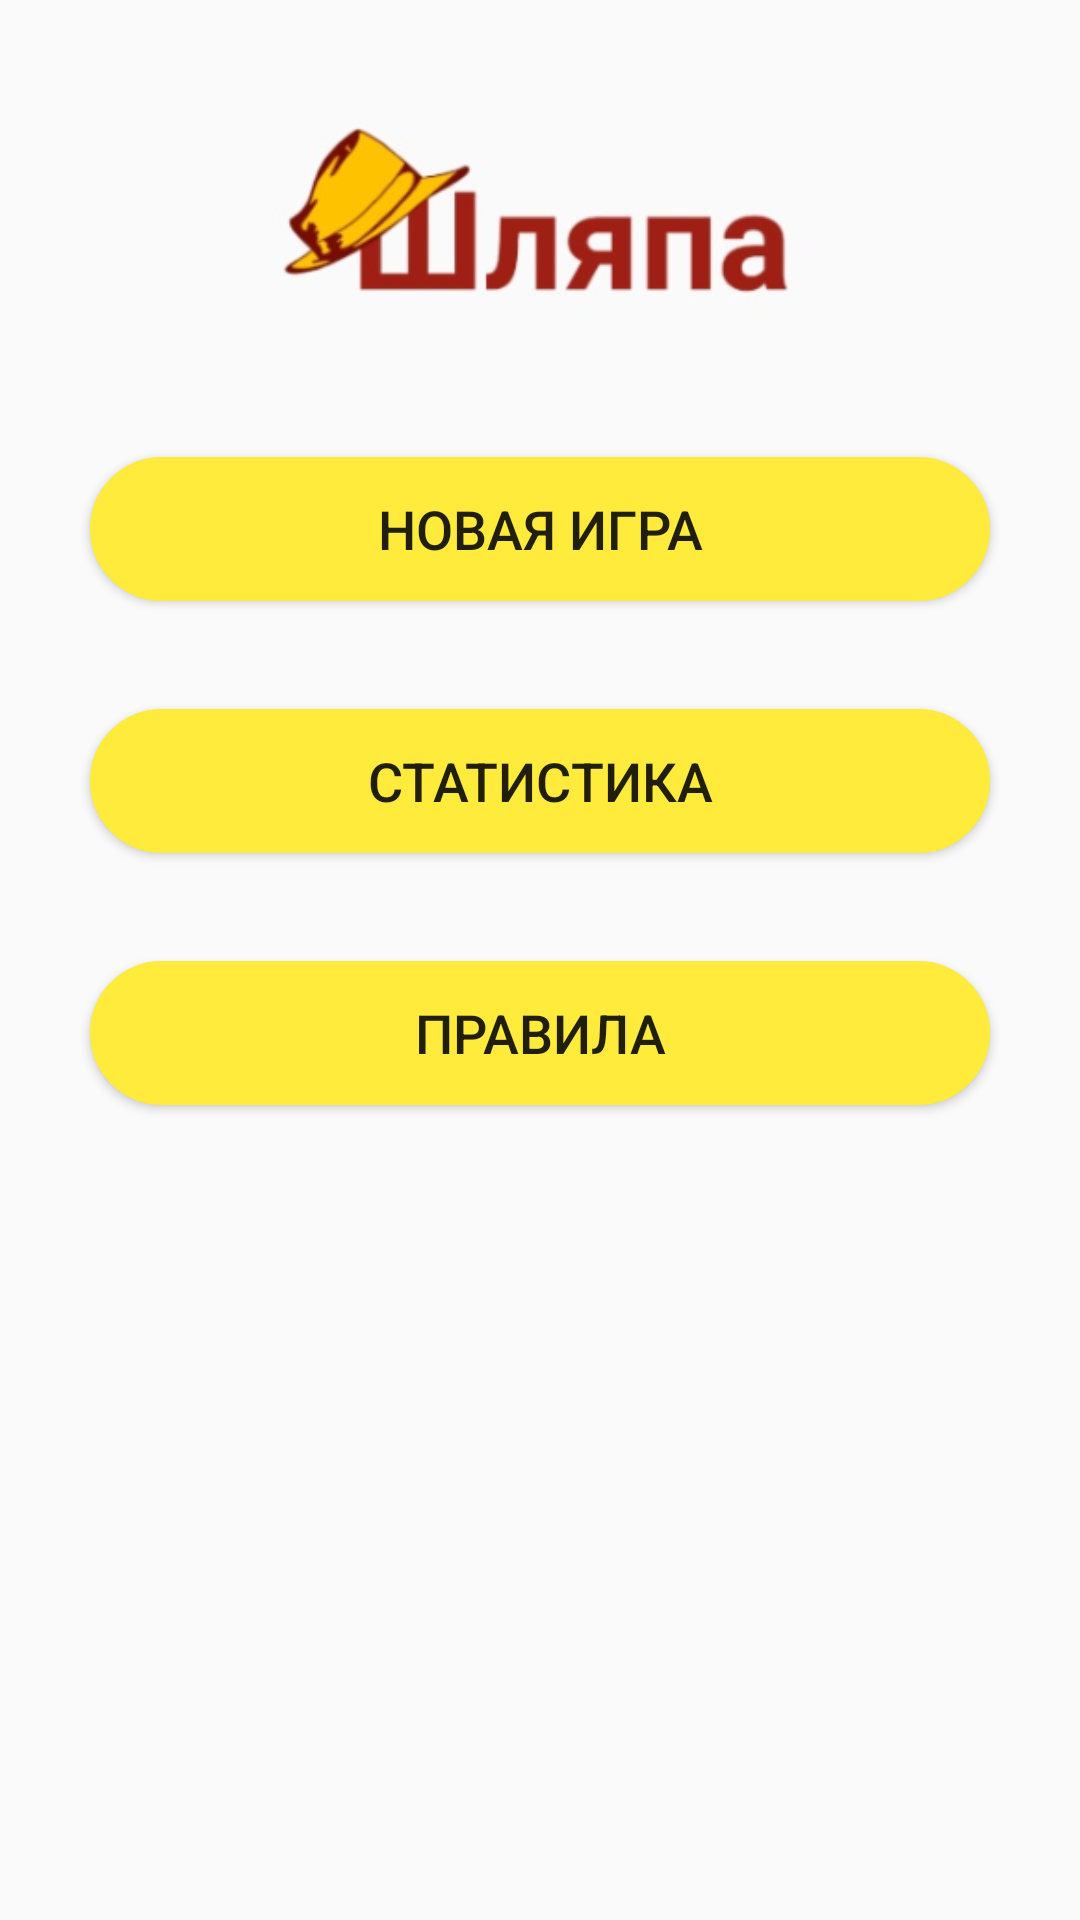

Produce the Android XML layout that renders to this screen, including the resource entries it uses.
<!-- AndroidManifest.xml: application theme AppTheme -->
<!-- res/layout/activity_main.xml -->
<?xml version="1.0" encoding="utf-8"?>
<android.support.constraint.ConstraintLayout xmlns:android="http://schemas.android.com/apk/res/android"
    xmlns:app="http://schemas.android.com/apk/res-auto"
    xmlns:tools="http://schemas.android.com/tools"
    android:layout_width="match_parent"
    android:layout_height="match_parent"
    tools:context=".MainActivity">

    <LinearLayout
        android:layout_width="match_parent"
        android:layout_height="match_parent"
        android:gravity="top"
        android:orientation="vertical">

        <LinearLayout
            android:layout_width="match_parent"
            android:layout_height="wrap_content"
            android:layout_marginTop="40sp"
            android:orientation="vertical">

            <ImageView
                android:id="@+id/hat_image"
                android:layout_width="180sp"
                android:layout_height="wrap_content"
                android:layout_alignParentTop="true"
                android:layout_centerHorizontal="true"
                android:layout_gravity="center"
                android:adjustViewBounds="true"
                android:src="@drawable/hat_main_activity" />

            <LinearLayout
                android:layout_width="match_parent"
                android:layout_height="match_parent"
                android:layout_marginTop="30sp"
                android:layout_weight="1"
                android:orientation="horizontal">

                <Space
                    android:layout_width="wrap_content"
                    android:layout_height="wrap_content"
                    android:layout_weight="1" />

                <Button
                    android:id="@+id/button_new_game"
                    android:layout_width="300sp"
                    android:layout_height="wrap_content"
                    android:layout_margin="18dp"
                    android:background="@drawable/button_states"
                    android:text="Новая игра"
                    android:textSize="18sp"
                    tools:ignore="OnClick" />

                <Space
                    android:layout_width="wrap_content"
                    android:layout_height="wrap_content"
                    android:layout_weight="1" />
            </LinearLayout>

            <LinearLayout
                android:layout_width="match_parent"
                android:layout_height="wrap_content"
                android:orientation="horizontal">

                <Space
                    android:layout_width="wrap_content"
                    android:layout_height="wrap_content"
                    android:layout_weight="1" />

                <Button
                    android:id="@+id/button_to_statistics"
                    android:layout_width="300sp"
                    android:layout_height="wrap_content"
                    android:layout_margin="18dp"
                    android:background="@drawable/button_states"
                    android:text="Статистика"
                    android:textSize="18sp"
                    tools:ignore="OnClick" />

                <Space
                    android:layout_width="wrap_content"
                    android:layout_height="wrap_content"
                    android:layout_weight="1" />
            </LinearLayout>

            <LinearLayout
                android:layout_width="match_parent"
                android:layout_height="wrap_content"
                android:orientation="horizontal">

                <Space
                    android:layout_width="wrap_content"
                    android:layout_height="wrap_content"
                    android:layout_weight="1" />

                <Button
                    android:id="@+id/button_rules"
                    android:layout_width="300sp"
                    android:layout_height="wrap_content"
                    android:layout_margin="18dp"
                    android:background="@drawable/button_states"
                    android:text="Правила"
                    android:textSize="18sp"
                    tools:ignore="OnClick" />

                <Space
                    android:layout_width="wrap_content"
                    android:layout_height="wrap_content"
                    android:layout_weight="1" />
            </LinearLayout>

        </LinearLayout>

    </LinearLayout>

</android.support.constraint.ConstraintLayout>
<!-- resources referenced by this layout -->
<resources>
  <!-- drawable button_states (drawable) -->
  <?xml version="1.0" encoding="utf-8"?>
  <selector xmlns:android="http://schemas.android.com/apk/res/android">
      <item android:state_pressed="false">
          <shape android:shape="rectangle">
              <corners android:radius="60dp" />
              <solid android:color="#FFEB3B" />
              <stroke
                  android:width="2dip"
                  android:color="#FFEB3B" />
              <padding
                  android:bottom="4dp"
                  android:left="4dp"
                  android:right="4dp"
                  android:top="4dp" />
          </shape>
      </item>
      <item android:state_pressed="true">
          <shape android:shape="rectangle">
              <corners android:radius="60dp" />
              <solid android:color="#A01F15" />
              <stroke
                  android:width="2dip"
                  android:color="#A01F15" />
              <padding
                  android:bottom="4dp"
                  android:left="4dp"
                  android:right="4dp"
                  android:top="4dp" />
          </shape>
      </item>
  </selector>
  <!-- drawable hat_main_activity: png bitmap (drawable, 33041 bytes) -->
  <style name="AppTheme" parent="Theme.AppCompat.Light.DarkActionBar">
          
          <item name="colorPrimary">@color/colorPrimary</item>
          <item name="colorPrimaryDark">@color/colorPrimaryDark</item>
          <item name="colorAccent">@color/colorAccent</item>
      </style>
  <color name="colorPrimary">#FCBE41</color>
  <color name="colorPrimaryDark">#FDB017</color>
  <color name="colorAccent">#D81B60</color>
</resources>
